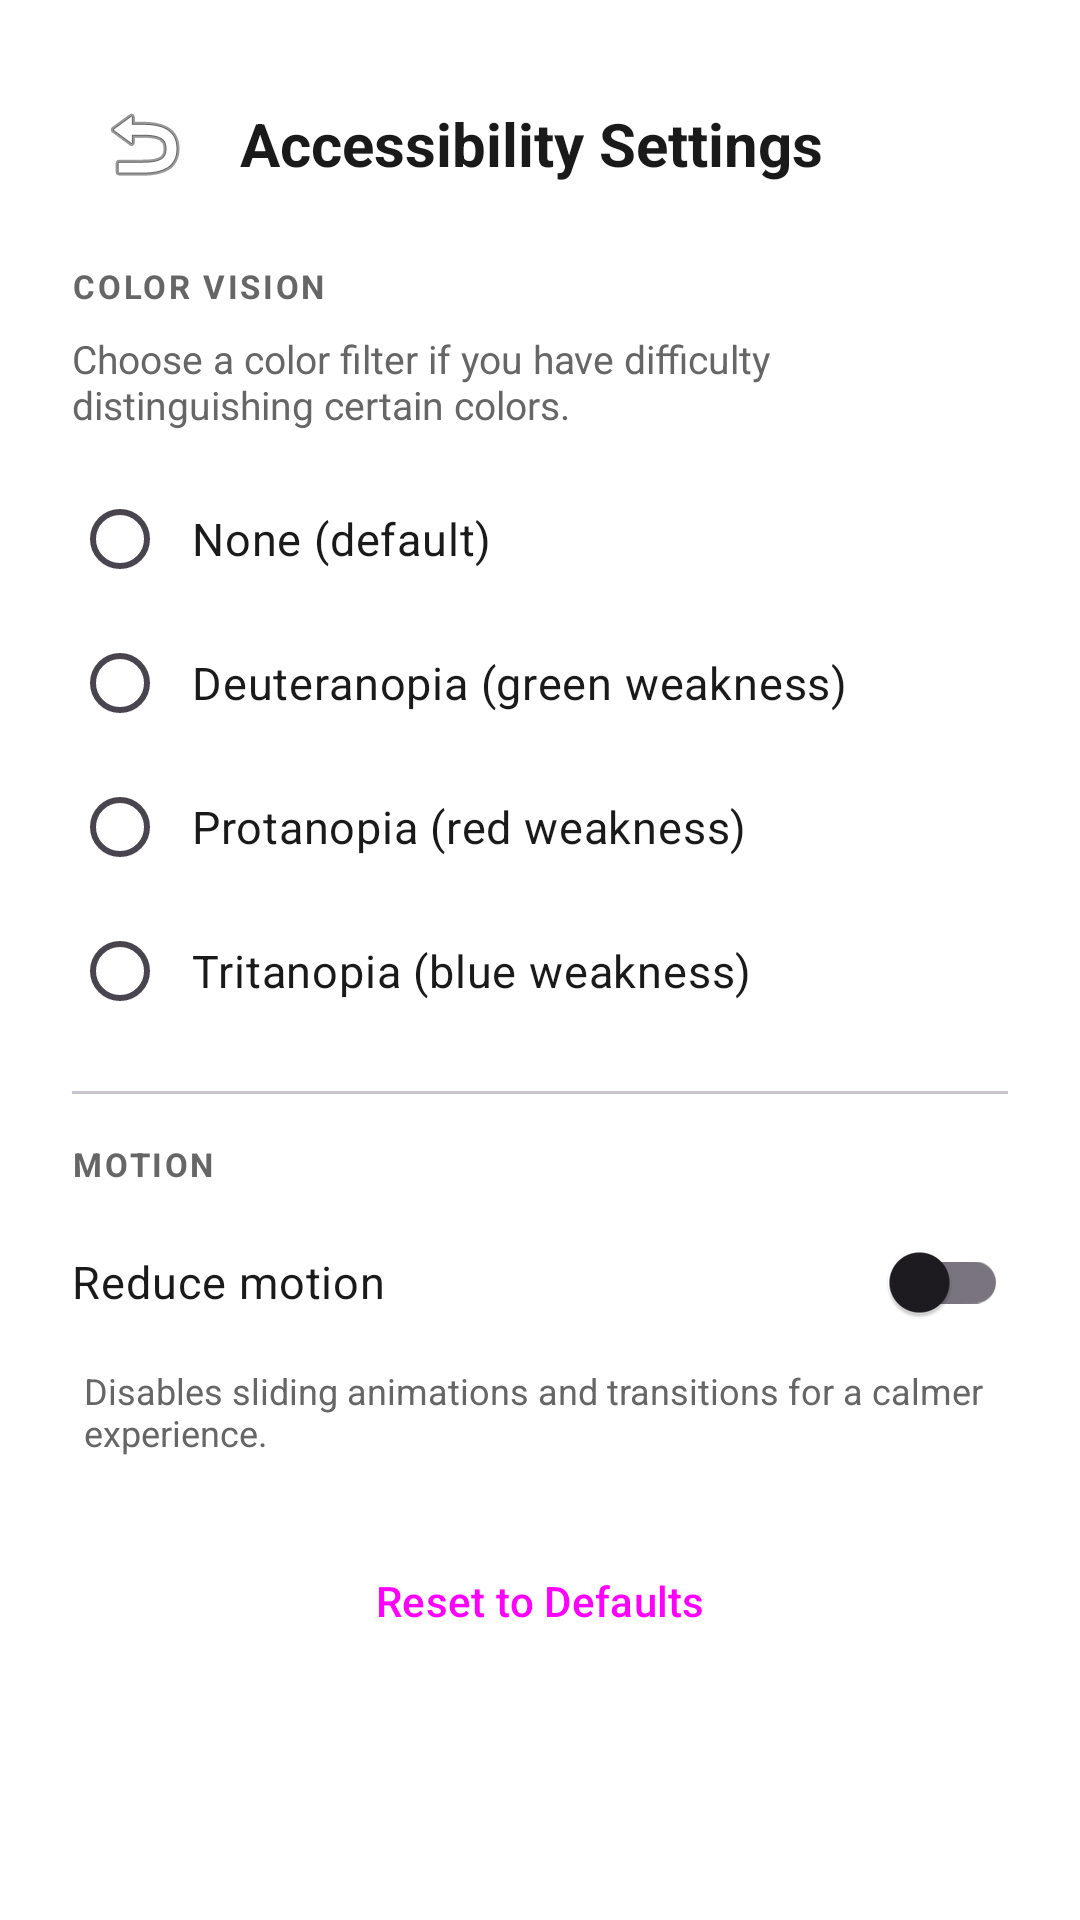

Layout XML and referenced resources for this Android screen:
<!-- AndroidManifest.xml: application theme Theme.Vigilante -->
<!-- res/layout/activity_accessibility.xml -->
<?xml version="1.0" encoding="utf-8"?>
<ScrollView xmlns:android="http://schemas.android.com/apk/res/android"
    xmlns:app="http://schemas.android.com/apk/res-auto"
    android:layout_width="match_parent"
    android:layout_height="match_parent"
    android:background="@color/background_light">

    <LinearLayout
        android:layout_width="match_parent"
        android:layout_height="wrap_content"
        android:orientation="vertical"
        android:padding="24dp">

        <LinearLayout
            android:layout_width="match_parent"
            android:layout_height="wrap_content"
            android:orientation="horizontal"
            android:gravity="center_vertical"
            android:layout_marginBottom="16dp">

            <ImageView
                android:id="@+id/backArrow"
                android:layout_width="48dp"
                android:layout_height="48dp"
                android:padding="8dp"
                android:src="@android:drawable/ic_menu_revert"
                android:contentDescription="Back"
                android:clickable="true"
                android:focusable="true" />

            <TextView
                android:layout_width="wrap_content"
                android:layout_height="wrap_content"
                android:text="Accessibility Settings"
                android:textSize="20sp"
                android:textStyle="bold"
                android:textColor="@color/text_primary"
                android:layout_marginStart="8dp" />
        </LinearLayout>

        <TextView
            android:layout_width="wrap_content"
            android:layout_height="wrap_content"
            android:text="COLOR VISION"
            android:textSize="11sp"
            android:textStyle="bold"
            android:textColor="@color/text_secondary"
            android:letterSpacing="0.08"
            android:layout_marginBottom="8dp" />

        <TextView
            android:layout_width="match_parent"
            android:layout_height="wrap_content"
            android:text="Choose a color filter if you have difficulty distinguishing certain colors."
            android:textSize="13sp"
            android:textColor="@color/text_secondary"
            android:layout_marginBottom="12dp" />

        <RadioGroup
            android:id="@+id/colorBlindGroup"
            android:layout_width="match_parent"
            android:layout_height="wrap_content"
            android:layout_marginBottom="16dp">

            <RadioButton
                android:id="@+id/radioNone"
                android:layout_width="match_parent"
                android:layout_height="48dp"
                android:text="  None (default)"
                android:textSize="15sp"
                android:textColor="@color/text_primary" />

            <RadioButton
                android:id="@+id/radioDeuteranopia"
                android:layout_width="match_parent"
                android:layout_height="48dp"
                android:text="  Deuteranopia (green weakness)"
                android:textSize="15sp"
                android:textColor="@color/text_primary" />

            <RadioButton
                android:id="@+id/radioProtanopia"
                android:layout_width="match_parent"
                android:layout_height="48dp"
                android:text="  Protanopia (red weakness)"
                android:textSize="15sp"
                android:textColor="@color/text_primary" />

            <RadioButton
                android:id="@+id/radioTritanopia"
                android:layout_width="match_parent"
                android:layout_height="48dp"
                android:text="  Tritanopia (blue weakness)"
                android:textSize="15sp"
                android:textColor="@color/text_primary" />

        </RadioGroup>

        <com.google.android.material.divider.MaterialDivider
            android:layout_width="match_parent"
            android:layout_height="wrap_content"
            android:layout_marginBottom="16dp" />

        <TextView
            android:layout_width="wrap_content"
            android:layout_height="wrap_content"
            android:text="MOTION"
            android:textSize="11sp"
            android:textStyle="bold"
            android:textColor="@color/text_secondary"
            android:letterSpacing="0.08"
            android:layout_marginBottom="8dp" />

        <com.google.android.material.switchmaterial.SwitchMaterial
            android:id="@+id/reduceMotionToggle"
            android:layout_width="match_parent"
            android:layout_height="wrap_content"
            android:text="Reduce motion"
            android:textSize="15sp"
            android:textColor="@color/text_primary"
            android:layout_marginBottom="4dp" />

        <TextView
            android:layout_width="match_parent"
            android:layout_height="wrap_content"
            android:text="Disables sliding animations and transitions for a calmer experience."
            android:textSize="12sp"
            android:textColor="@color/text_secondary"
            android:layout_marginBottom="24dp"
            android:layout_marginStart="4dp" />

        <Button
            android:id="@+id/resetButton"
            style="@style/Widget.Material3.Button.OutlinedButton"
            android:layout_width="match_parent"
            android:layout_height="48dp"
            android:text="Reset to Defaults"
            android:textSize="14sp"
            app:cornerRadius="12dp"
            android:layout_marginBottom="16dp" />

    </LinearLayout>
</ScrollView>
<!-- resources referenced by this layout -->
<resources>
  <color name="background_light">#FFFFFF</color>
  <color name="text_primary">#1A1A1A</color>
  <color name="text_secondary">#666666</color>
  <style name="Theme.Vigilante" parent="Base.Theme.Vigilante" />
  <style name="Base.Theme.Vigilante" parent="Theme.Material3.DayNight.NoActionBar">
          <item name="colorPrimary">@color/vigilante_red</item>
          <item name="colorOnPrimary">@color/white</item>
          <item name="colorPrimaryContainer">@color/vigilante_red_light</item>
          <item name="colorSecondary">@color/vigilante_red_dark</item>
          <item name="android:colorBackground">@color/background_light</item>
          <item name="colorSurface">@color/background_light</item>
      </style>
  <color name="vigilante_red">#C62828</color>
  <color name="white">#FFFFFFFF</color>
  <color name="vigilante_red_light">#FF5F52</color>
  <color name="vigilante_red_dark">#8E0000</color>
</resources>
